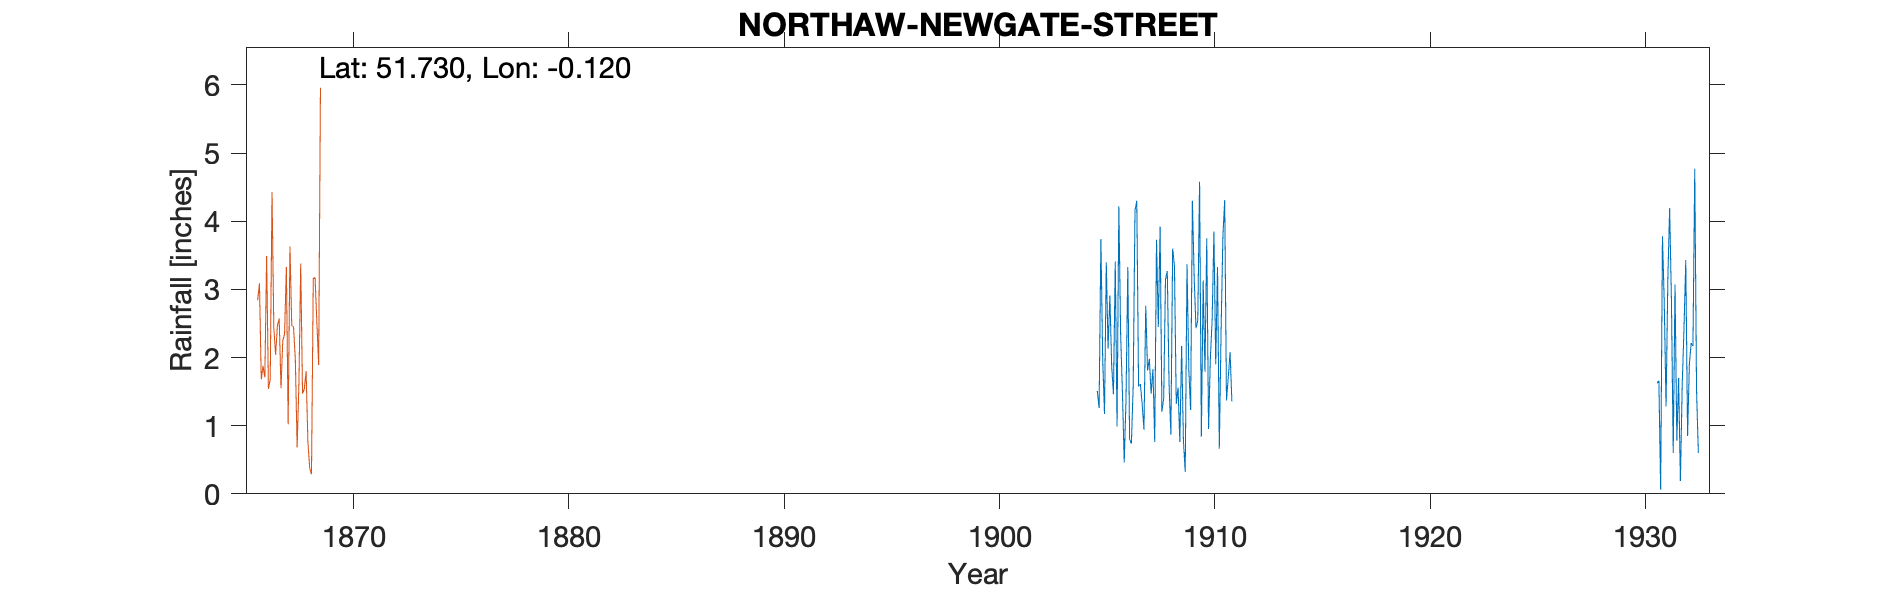

Data behind this chart, as committed beside it:
NORTHAW-NEWGATE-STREET, , , , , , , , , , , , , , , , , , , , , , , 
Grid ref, TL299051, Long, -0.1205, Lat, 51.73, Elevation, 360, ft, , , , , , , , , , , , , , , 
Station no, RR7521, , , , , , , , , , , , , , , , , , , , , , 
, 1900, 1901, 1902, 1903, 1904, 1905, 1906, 1907, 1908, 1909, 1910, 1911, 1912, 1913, 1914, 1915, 1916, 1917, 1918, 1919, 1920, 1921, 1922
January, , , , , , 1.51, 4.22, 1.61, 1.21, 0.78, 1.79, 1.37, , , , , , , , , , , 
February, , , , , , 1.26, 2.34, 1.32, 1.4, 0.32, 3.75, 1.71, , , , , , , , , , , 
March, , , , , , 3.74, 1.49, 0.94, 3.15, 3.37, 0.95, 2.08, , , , , , , , , , , 
April, , , , , , 1.98, 0.46, 2.76, 3.27, 1.82, 1.98, 1.36, , , , , , , , , , , 
May, , , , , , 1.17, 1.39, 1.81, 1.6, 1.23, 2.55, , , , , , , , , , , , 
June, , , , , , 3.4, 3.33, 1.98, 0.87, 4.3, 3.85, , , , , , , , , , , , 
July, , , , , , 2.13, 0.8, 1.47, 3.6, 3.16, 1.9, , , , , , , , , , , , 
August, , , , , , 2.91, 0.74, 1.83, 3.34, 2.43, 3.33, , , , , , , , , , , , 
September, , , , , , 1.88, 1.58, 0.76, 1.32, 2.54, 0.66, , , , , , , , , , , , 
October, , , , , , 1.46, 4.16, 3.73, 1.56, 4.58, 2.41, , , , , , , , , , , , 
November, , , , , , 3.41, 4.3, 2.45, 0.76, 0.84, 3.78, , , , , , , , , , , , 
December, , , , , , 0.99, 1.58, 3.92, 2.17, 3.13, 4.31, , , , , , , , , , , , 
Total, , , , , , 25.84, 26.39, 24.58, 24.25, 28.5, 31.26, , , , , , , , , , , , 
